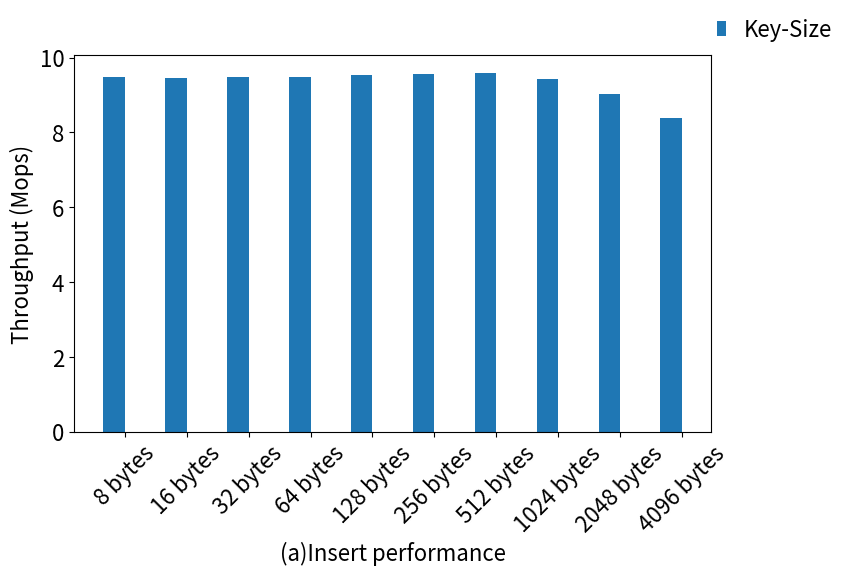

The script that saved this image:
import numpy as np
import matplotlib.pyplot as plt
import matplotlib as mpl

# 设置全局字体大小
mpl.rcParams['font.size'] = 16
# 数据
# labels = ['8 bytes', '16 bytes', '32 bytes', '64 bytes', '128 bytes', '256 bytes', '512 bytes', '1 KB', '2 KB', '4 KB']
labels = ['8 bytes', '16 bytes', '32 bytes', '64 bytes', '128 bytes', '256 bytes', '512 bytes', '1024 bytes', '2048 bytes', '4096 bytes']
key_values = [9489.86, 9453.79, 9468.62, 9470.56, 9544.43, 9565.28, 9588.79, 9425.21, 9033.88, 8396.72]
key_values = np.array(key_values)/1000
# value_values = [9695.32, 9651.35, 9808.21, 9836.59, 9699.77, 9688.42, 9701.66, 9510.38, 8975.43, 8636.55]
# value_values = np.array(value_values)/1000
# key_values_2 = [76142.36, 75019.71, 75746.77, 74237.44, 73152.21, 72694.1, 61821.25, 42706.73, 29476.98, 18141.8]
# key_values_2 = np.array(key_values_2)/1000
# value_values_2 = [76741.07, 75127.15, 74652.29, 74484.56, 74029.66, 74607.89, 58293.79, 38951.27, 30707.63, 18314.04]
# value_values_2 = np.array(value_values_2)/1000

x = np.arange(len(labels))  # x轴位置
width = 0.35  # 柱状图宽度

# 创建图形对象和两个子图
fig, ax1 = plt.subplots(1, 1, figsize=(7, 5.8))
plt.subplots_adjust(wspace=0.2, top=.9,bottom=.25,left=0.08,right=.99)

# 绘制第一个子图
rects1 = ax1.bar(x - width/2, key_values, width, label='Key-Size')
# rects2 = ax1.bar(x + width/2, value_values, width, label='Value-Size')
ax1.set_xlabel('(a)Insert performance')
ax1.set_ylabel('Throughput (Mops)')
# ax1.set_title('Data Access Time - Dataset 1')
# ax1.set_title('KV size')
ax1.set_xticks(x)
ax1.set_xticklabels(labels, rotation=45)
# ax1.set_xticklabels(labels, rotation=45, ha='right')  # 设置刻度标签向左对齐
# ax1.set_xticklabels(labels)
# ax1.legend()
ax1.legend(loc='upper center', bbox_to_anchor=(1.1, 1.15), ncol=4, fontsize=16,framealpha=0, handlelength=.4)


# 添加数值标签
def autolabel(rects):
    for rect in rects:
        height = rect.get_height()
        ax1.annotate('{}'.format(height),
                    xy=(rect.get_x() + rect.get_width() / 2, height),
                    xytext=(0, 3),
                    textcoords="offset points",
                    ha='center', va='bottom')

# autolabel(rects1)
# autolabel(rects2)

# # 绘制第二个子图
# rects3 = ax2.bar(x - width/2, key_values_2, width, label='Key')
# rects4 = ax2.bar(x + width/2, value_values_2, width, label='Value')
# ax2.set_xlabel('(b)Search performance')
# ax2.set_ylabel('Throughputs(MIops)')
# # ax2.set_title('Data Access Time - Dataset 2')
# ax2.set_xticks(x)
# ax2.set_xticklabels(labels, rotation=45)
# ax2.set_xticklabels(labels, rotation=45, ha='right')  # 设置刻度标签向左对齐
# ax2.legend()

# autolabel(rects3)
# autolabel(rects4)
plt.savefig("var_kv.pdf", dpi=300)

# 调整布局并显示图形
# plt.tight_layout()
plt.show()